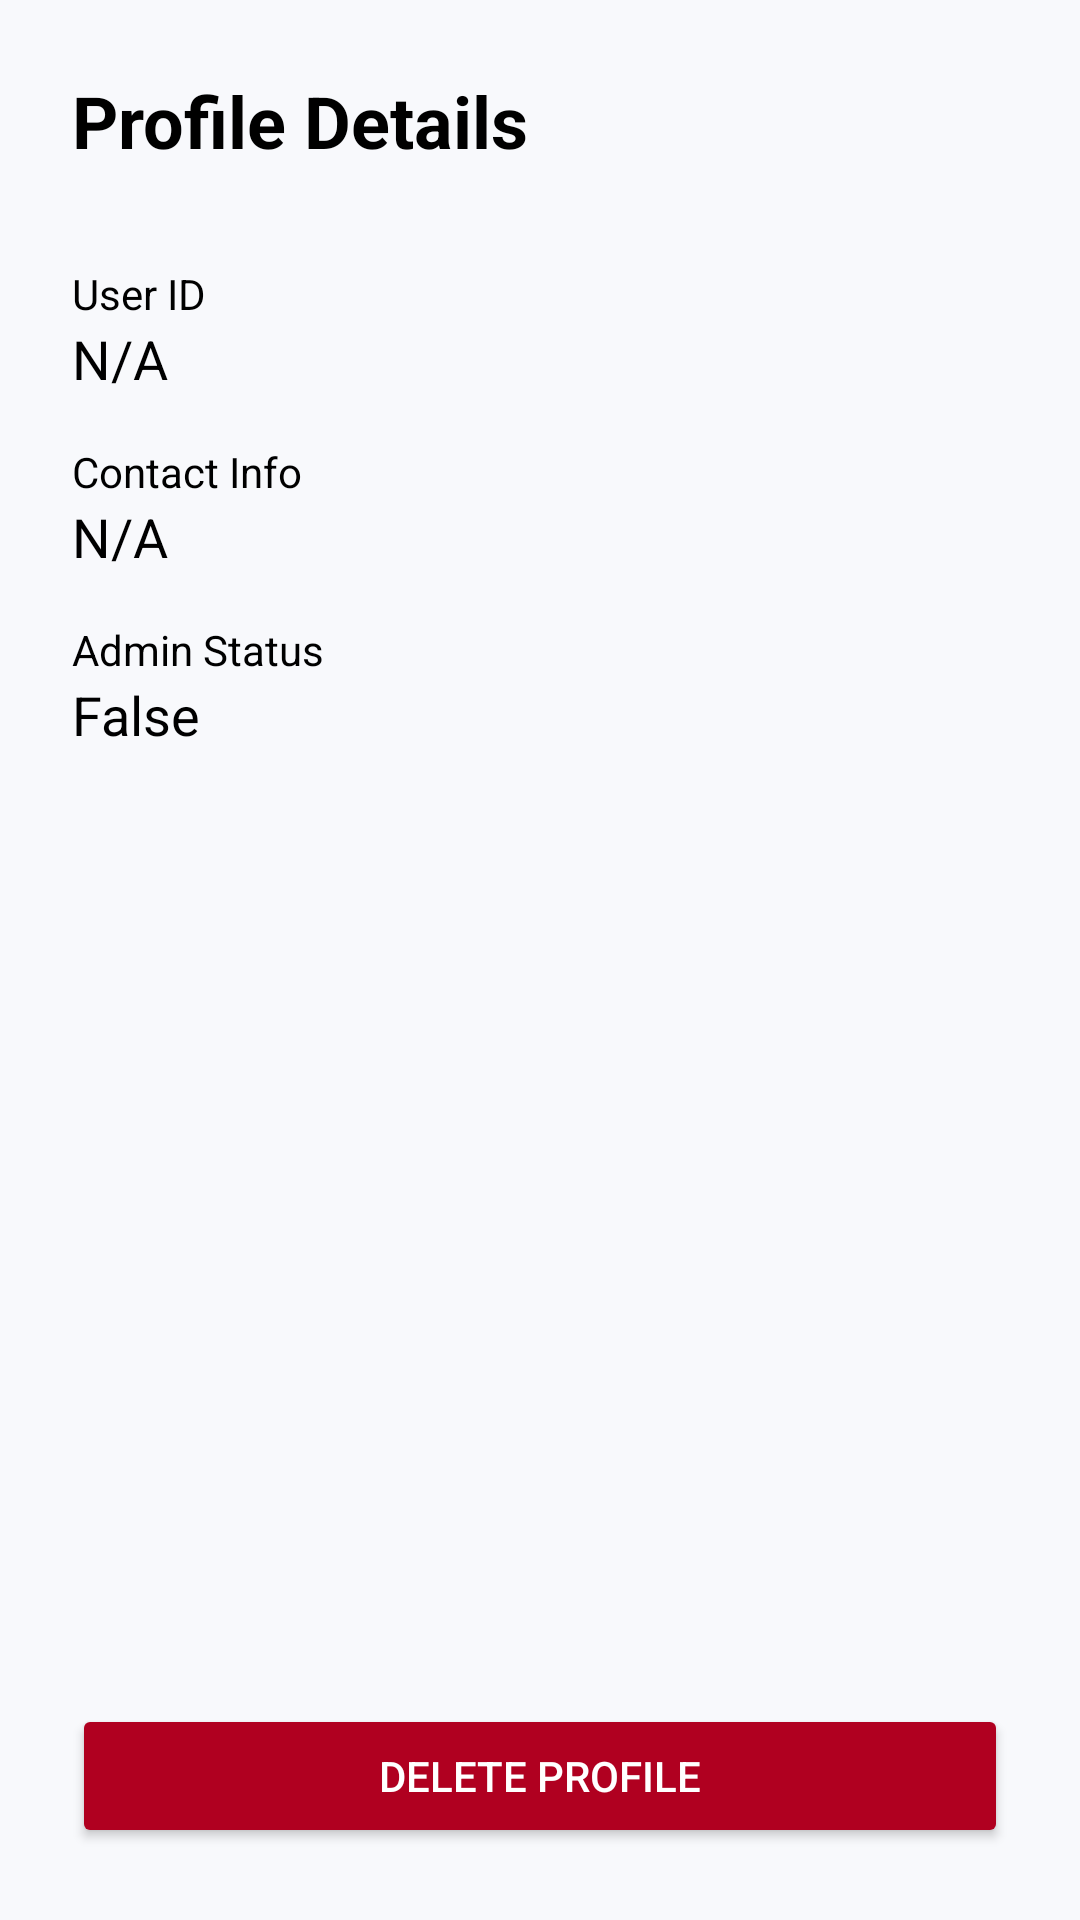

The Android layout XML behind this screen, and the referenced resources:
<!-- AndroidManifest.xml: application theme Theme.TuringEventLottery -->
<!-- res/layout/profile_details.xml -->
<?xml version="1.0" encoding="utf-8"?>
<LinearLayout xmlns:android="http://schemas.android.com/apk/res/android"
    android:layout_width="match_parent"
    android:layout_height="match_parent"
    android:orientation="vertical"
    android:padding="24dp"
    android:background="@color/primaryBackground">

    <TextView
        android:id="@+id/profileDetailsTitle"
        android:layout_width="wrap_content"
        android:layout_height="wrap_content"
        android:text="Profile Details"
        android:textSize="24sp"
        android:textStyle="bold"
        android:textColor="@color/headerText"
        android:layout_marginBottom="32dp" />

    <TextView
        android:layout_width="wrap_content"
        android:layout_height="wrap_content"
        android:text="User ID"
        android:textColor="@color/headerSubtext"
        android:textSize="14sp" />

    <TextView
        android:id="@+id/profileUserId"
        android:layout_width="match_parent"
        android:layout_height="wrap_content"
        android:text="N/A"
        android:textSize="18sp"
        android:textColor="@color/headerText"
        android:layout_marginBottom="16dp" />

    <TextView
        android:layout_width="wrap_content"
        android:layout_height="wrap_content"
        android:text="Contact Info"
        android:textColor="@color/headerSubtext"
        android:textSize="14sp" />

    <TextView
        android:id="@+id/profileContactInfo"
        android:layout_width="match_parent"
        android:layout_height="wrap_content"
        android:text="N/A"
        android:textSize="18sp"
        android:textColor="@color/headerText"
        android:layout_marginBottom="16dp" />

    <TextView
        android:layout_width="wrap_content"
        android:layout_height="wrap_content"
        android:text="Admin Status"
        android:textColor="@color/headerSubtext"
        android:textSize="14sp" />

    <TextView
        android:id="@+id/profileAdminStatus"
        android:layout_width="match_parent"
        android:layout_height="wrap_content"
        android:text="False"
        android:textSize="18sp"
        android:textColor="@color/headerText"
        android:layout_marginBottom="16dp" />

    <View
        android:layout_width="match_parent"
        android:layout_height="0dp"
        android:layout_weight="1" />

    <Button
        android:id="@+id/deleteProfileButton"
        android:layout_width="match_parent"
        android:layout_height="wrap_content"
        android:text="Delete Profile"
        android:backgroundTint="@color/design_default_color_error"
        android:textColor="@color/white"
        android:padding="12dp" />

</LinearLayout>
<!-- resources referenced by this layout -->
<resources>
  <color name="primaryBackground">#F8F9FC</color>
  <color name="white">#FFFFFFFF</color>
  <style name="Theme.TuringEventLottery" parent="Base.Theme.TuringEventLottery" />
  <style name="Base.Theme.TuringEventLottery" parent="Theme.Material3.DayNight.NoActionBar">
          <item name="android:windowBackground">@color/primaryBackground</item>
          <item name="android:textColor">@color/black</item>
          <item name="materialButtonStyle">@style/DefaultButtonLook</item>
          <item name="materialCardViewStyle">@style/DefaultCardLook</item>
      </style>
  <color name="black">#FF000000</color>
  <style name="DefaultButtonLook" parent="Widget.Material3.Button">
          <item name="android:backgroundTint">@color/white</item>
          <item name="android:textColor">@color/black</item>
          <item name="android:textSize">22sp</item>
          <item name="android:paddingLeft">16dp</item>
          <item name="android:paddingRight">16dp</item>
          <item name="cornerRadius">12dp</item>
      </style>
  <style name="DefaultCardLook" parent="Widget.MaterialComponents.CardView">
          <item name="android:backgroundTint">@color/white</item>
          <item name="android:textColor">@color/black</item>
          <item name="android:textSize">22sp</item>
          <item name="android:padding">16dp</item>
          <item name="cornerRadius">12dp</item>
          <item name="cardElevation">6dp</item>
      </style>
</resources>
